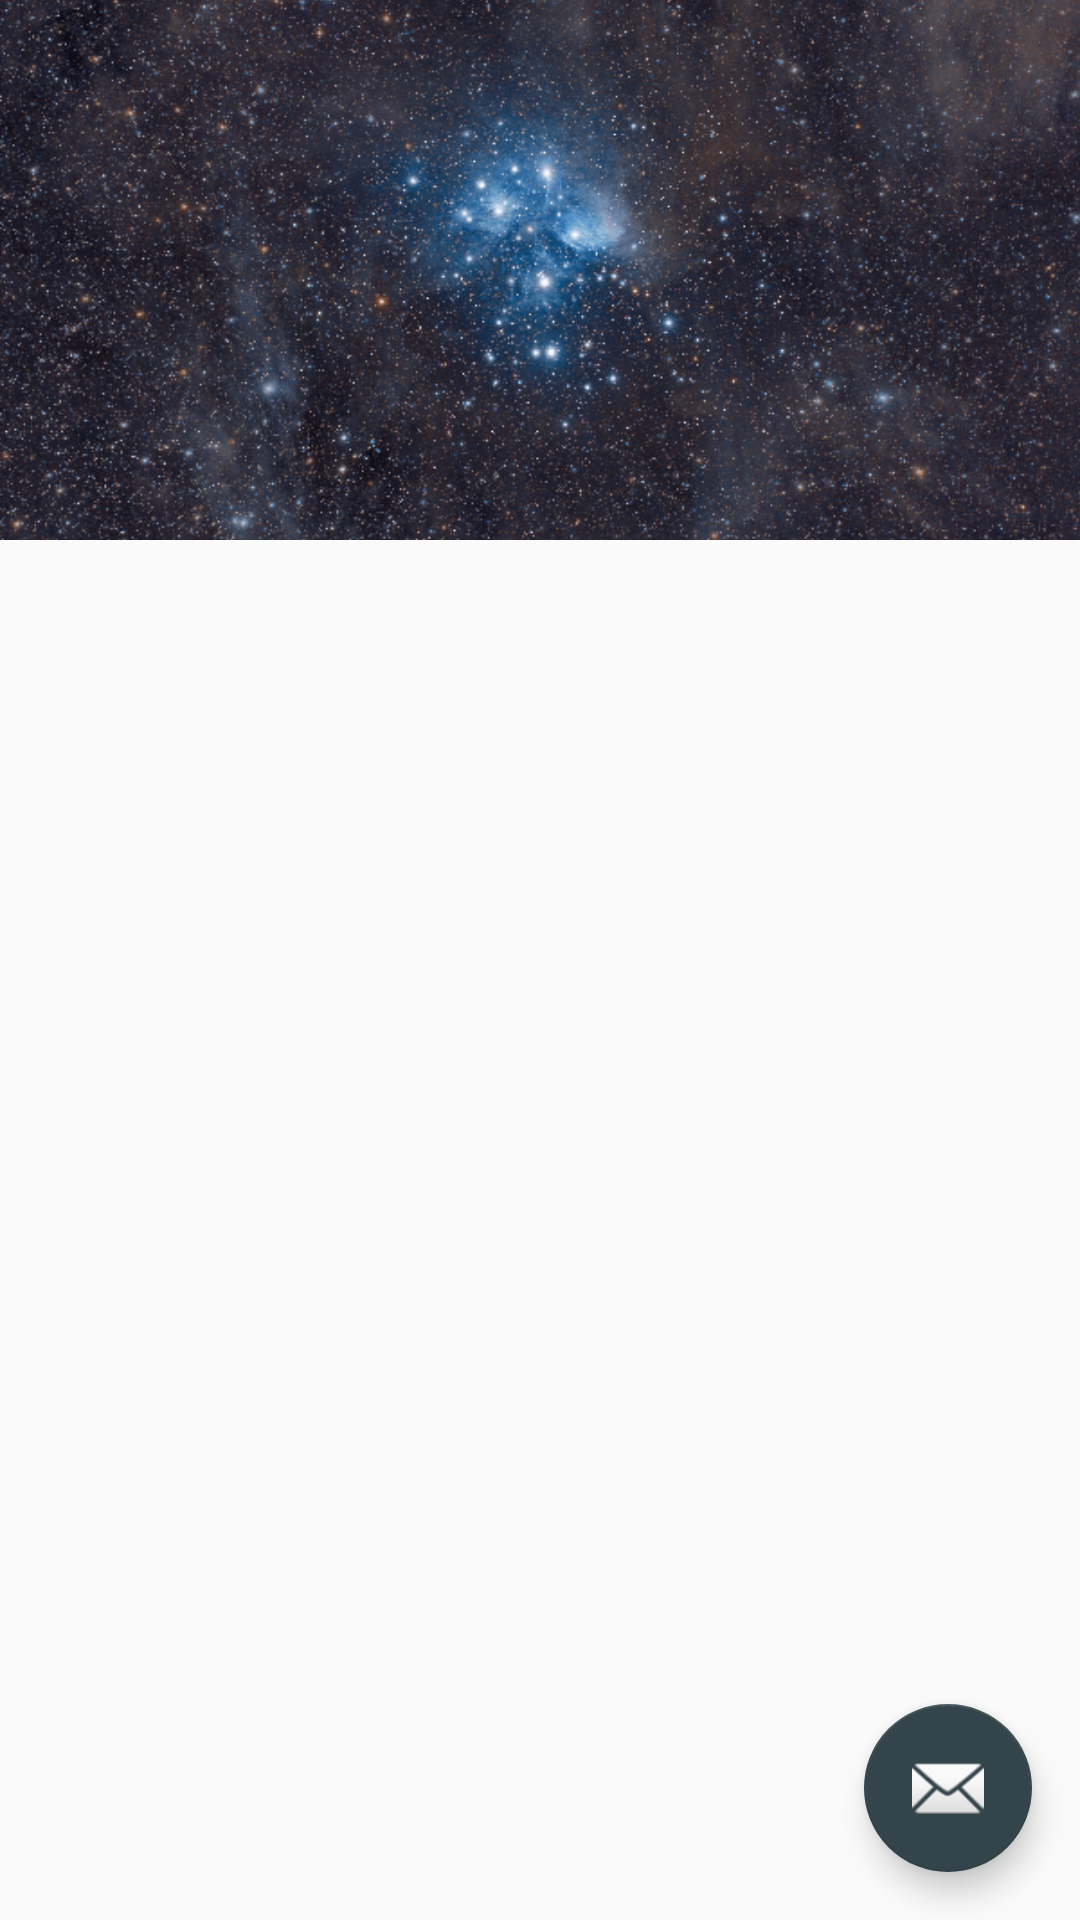

Write the Android layout XML for this screen, with the resource values it uses.
<!-- AndroidManifest.xml: application theme AppTheme -->
<!-- res/layout/app_bar_main.xml -->
<?xml version="1.0" encoding="utf-8"?>
<android.support.design.widget.CoordinatorLayout xmlns:android="http://schemas.android.com/apk/res/android"
    xmlns:app="http://schemas.android.com/apk/res-auto"
    xmlns:tools="http://schemas.android.com/tools"
    android:layout_width="match_parent"
    android:layout_height="match_parent"
    android:fitsSystemWindows="true"
    tools:context="com.filmresource.cn.MainActivity">

    <android.support.design.widget.AppBarLayout
        android:layout_width="match_parent"
        android:layout_height="180dip"
        android:fitsSystemWindows="true"
        android:theme="@style/AppTheme.AppBarOverlay">

        <android.support.design.widget.CollapsingToolbarLayout
            android:id="@+id/toolbar_layout"
            android:layout_width="match_parent"
            android:layout_height="wrap_content"
            android:fitsSystemWindows="true"
            app:contentScrim="?attr/colorPrimary"
            app:layout_scrollFlags="scroll|exitUntilCollapsed">


            <ImageView
                android:layout_width="wrap_content"
                android:layout_height="wrap_content"
                android:minHeight="100dp"
                android:orientation="vertical"
                android:scaleType="centerCrop"
                android:src="@drawable/film_title_bg"
                app:layout_collapseMode="parallax"
                app:layout_collapseParallaxMultiplier="0.6" />

            <android.support.v7.widget.Toolbar
                android:id="@+id/toolbar"
                android:layout_width="match_parent"
                android:layout_height="?attr/actionBarSize"
                app:layout_collapseMode="pin"
                app:popupTheme="@style/AppTheme.PopupOverlay" />

        </android.support.design.widget.CollapsingToolbarLayout>

    </android.support.design.widget.AppBarLayout>

    <LinearLayout
        android:layout_width="match_parent"
        android:layout_height="match_parent"
        android:orientation="vertical"
        app:layout_behavior="@string/appbar_scrolling_view_behavior">

        
        <android.support.design.widget.TabLayout
            android:id="@+id/tabs"
            android:layout_width="fill_parent"
            android:layout_height="wrap_content"
            app:tabIndicatorColor="#404040" />

        <android.support.v4.view.ViewPager
            android:id="@+id/filmPage_main"
            android:layout_width="match_parent"
            android:layout_height="match_parent" />
    </LinearLayout>

    <android.support.design.widget.FloatingActionButton
        android:id="@+id/fab"
        android:layout_width="wrap_content"
        android:layout_height="wrap_content"
        android:layout_gravity="bottom|end"
        android:layout_margin="@dimen/fab_margin"
        android:src="@android:drawable/ic_dialog_email" />

</android.support.design.widget.CoordinatorLayout>
<!-- resources referenced by this layout -->
<resources>
  <dimen name="fab_margin">16dp</dimen>
  <!-- drawable film_title_bg: png bitmap (drawable-hdpi, 218431 bytes) -->
  <style name="AppTheme.AppBarOverlay" parent="ThemeOverlay.AppCompat.Dark.ActionBar" />
  <style name="AppTheme.PopupOverlay" parent="ThemeOverlay.AppCompat.Light" />
  <style name="AppTheme" parent="Theme.AppCompat.Light.DarkActionBar">
          
          <item name="colorPrimary">@color/colorPrimary</item>
          <item name="colorPrimaryDark">@color/colorPrimaryDark</item>
          <item name="colorAccent">@color/colorAccent</item>
      </style>
  <color name="colorPrimary">#33444b</color>
  <color name="colorPrimaryDark">#2d3c42</color>
  <color name="colorAccent">#33444b</color>
</resources>
